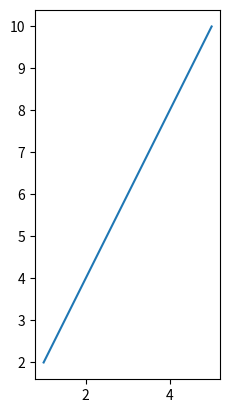

Write the Python code that produced this figure. (Note: this script raises an exception after producing the figure.)
import matplotlib.pyplot as plt

x = [1, 2, 3, 4, 5]
y = [2, 4, 6, 8, 10]

a = plt.plot(x, y)
plt.imshow(a)
plt.show()
